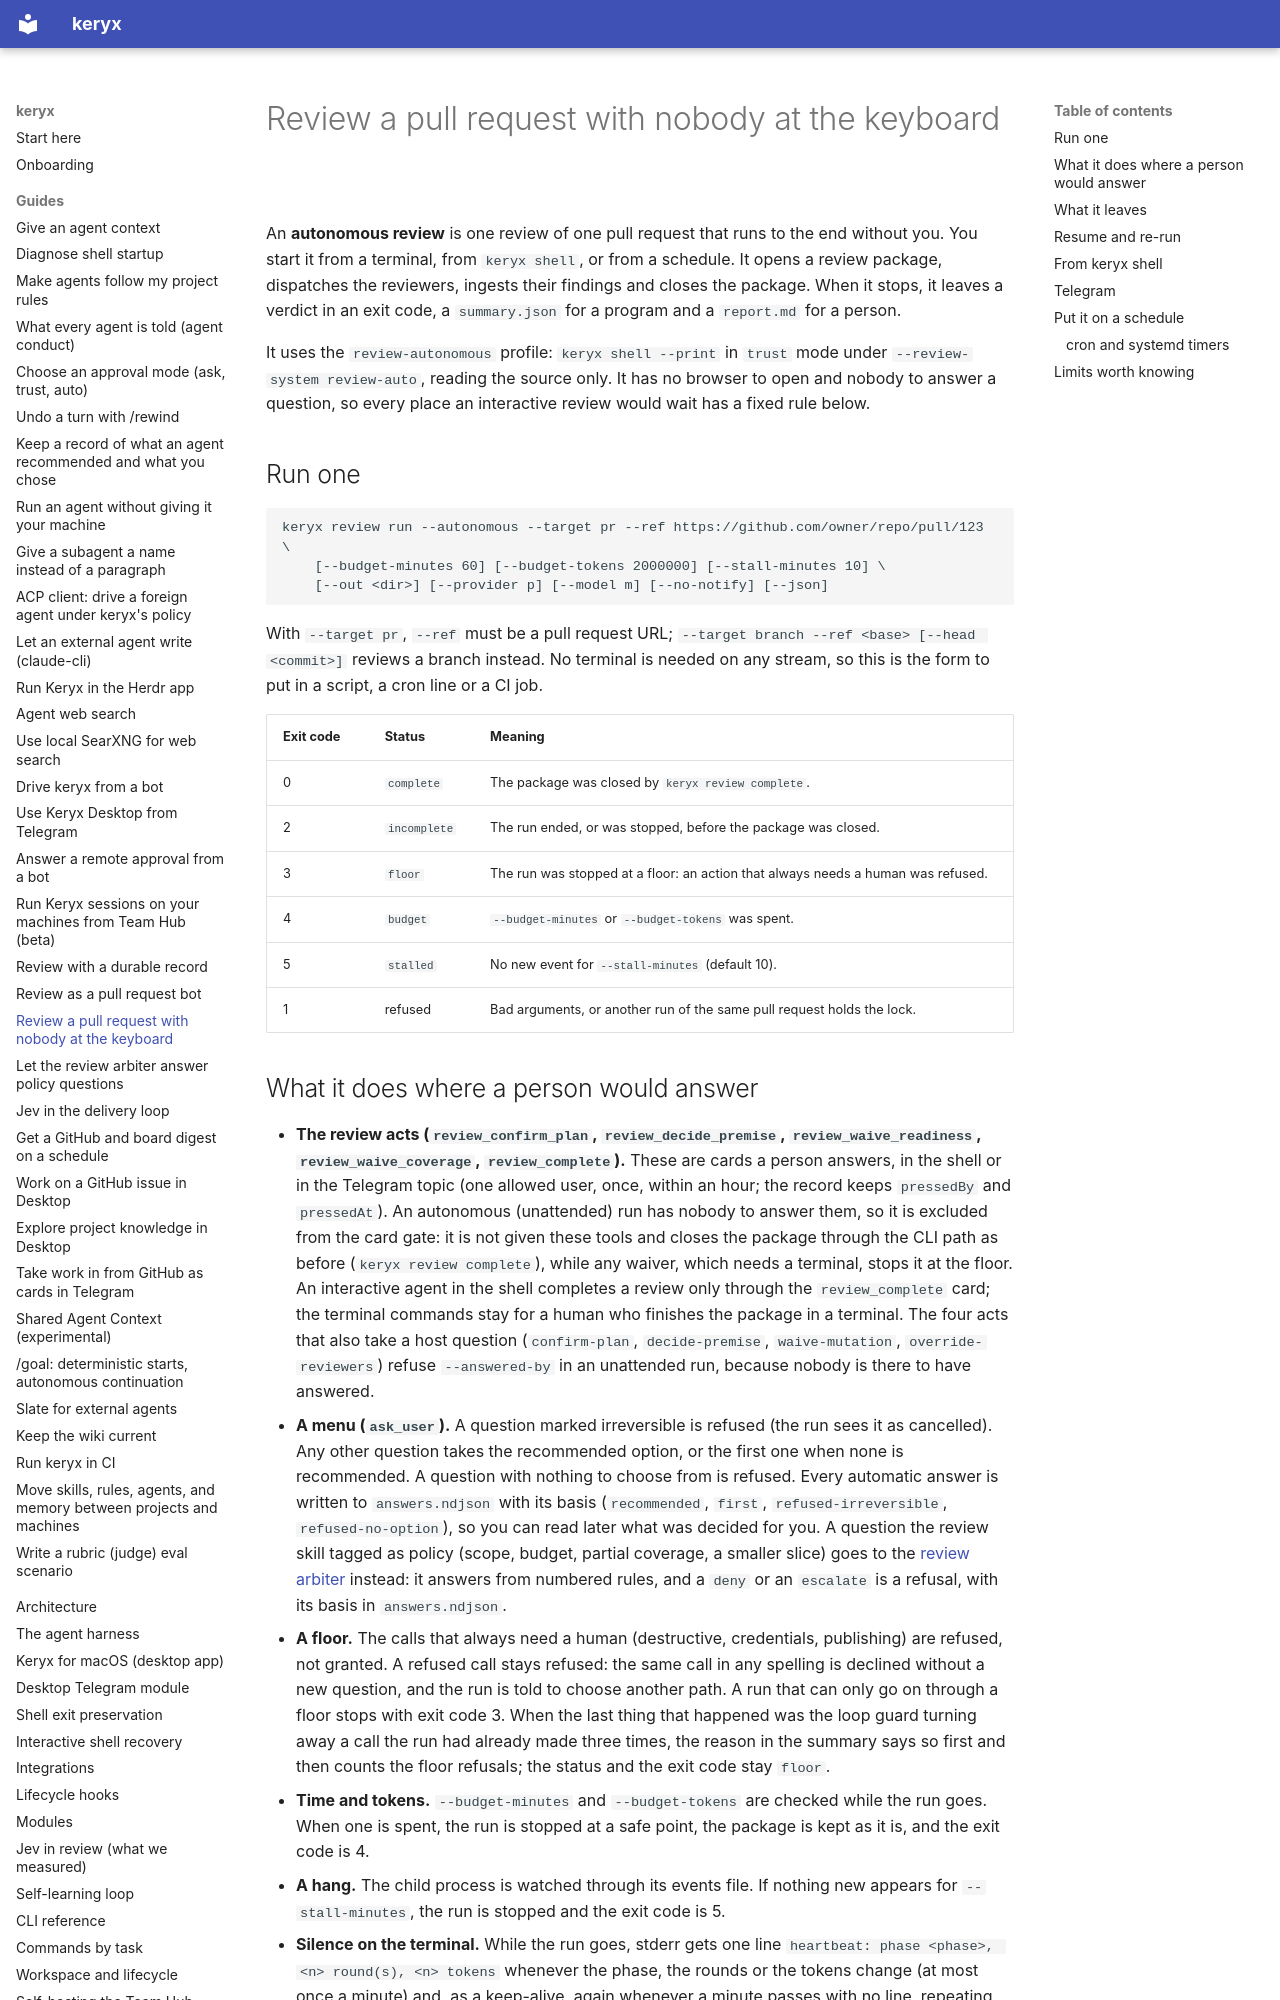

repository: MrCipherSmith/keryx · page: guides/autonomous-review/index.html · generator: mkdocs

# Review a pull request with nobody at the keyboard

An **autonomous review** is one review of one pull request that runs to the end without you.
You start it from a terminal, from `keryx shell`, or from a schedule. It opens a review
package, dispatches the reviewers, ingests their findings and closes the package. When it
stops, it leaves a verdict in an exit code, a `summary.json` for a program and a `report.md`
for a person.

It uses the `review-autonomous` profile: `keryx shell --print` in `trust` mode under
`--review-system review-auto`, reading the source only. It has no browser to open and nobody to
answer a question, so every place an interactive review would wait has a fixed rule below.

## Run one

```
keryx review run --autonomous --target pr --ref https://github.com/owner/repo/pull/123 \
    [--budget-minutes 60] [--budget-tokens 2000000] [--stall-minutes 10] \
    [--out <dir>] [--provider p] [--model m] [--no-notify] [--json]
```

With `--target pr`, `--ref` must be a pull request URL; `--target branch --ref <base> [--head <commit>]` reviews a branch instead. No terminal is needed on any stream, so this is the form
to put in a script, a cron line or a CI job.

| Exit code | Status | Meaning |
|---|---|---|
| 0 | `complete` | The package was closed by `keryx review complete`. |
| 2 | `incomplete` | The run ended, or was stopped, before the package was closed. |
| 3 | `floor` | The run was stopped at a floor: an action that always needs a human was refused. |
| 4 | `budget` | `--budget-minutes` or `--budget-tokens` was spent. |
| 5 | `stalled` | No new event for `--stall-minutes` (default 10). |
| 1 | refused | Bad arguments, or another run of the same pull request holds the lock. |
